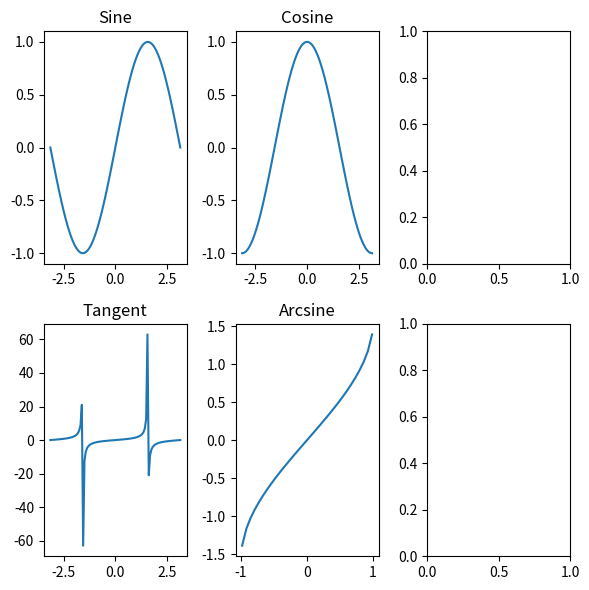

Python code for this plot:
import matplotlib.pyplot as plt
import numpy as np

fig, axs = plt.subplots(2, 3, figsize=(6, 6))

x = np.linspace(-np.pi, np.pi, 100)

axs[0, 0].plot(x, np.sin(x))
axs[0, 0].set_title('Sine')

axs[0, 1].plot(x, np.cos(x))
axs[0, 1].set_title('Cosine')

axs[1, 0].plot(x, np.tan(x))
axs[1, 0].set_title('Tangent')

axs[1, 1].plot(x, np.arcsin(x))
axs[1, 1].set_title('Arcsine')

plt.tight_layout()
plt.show()